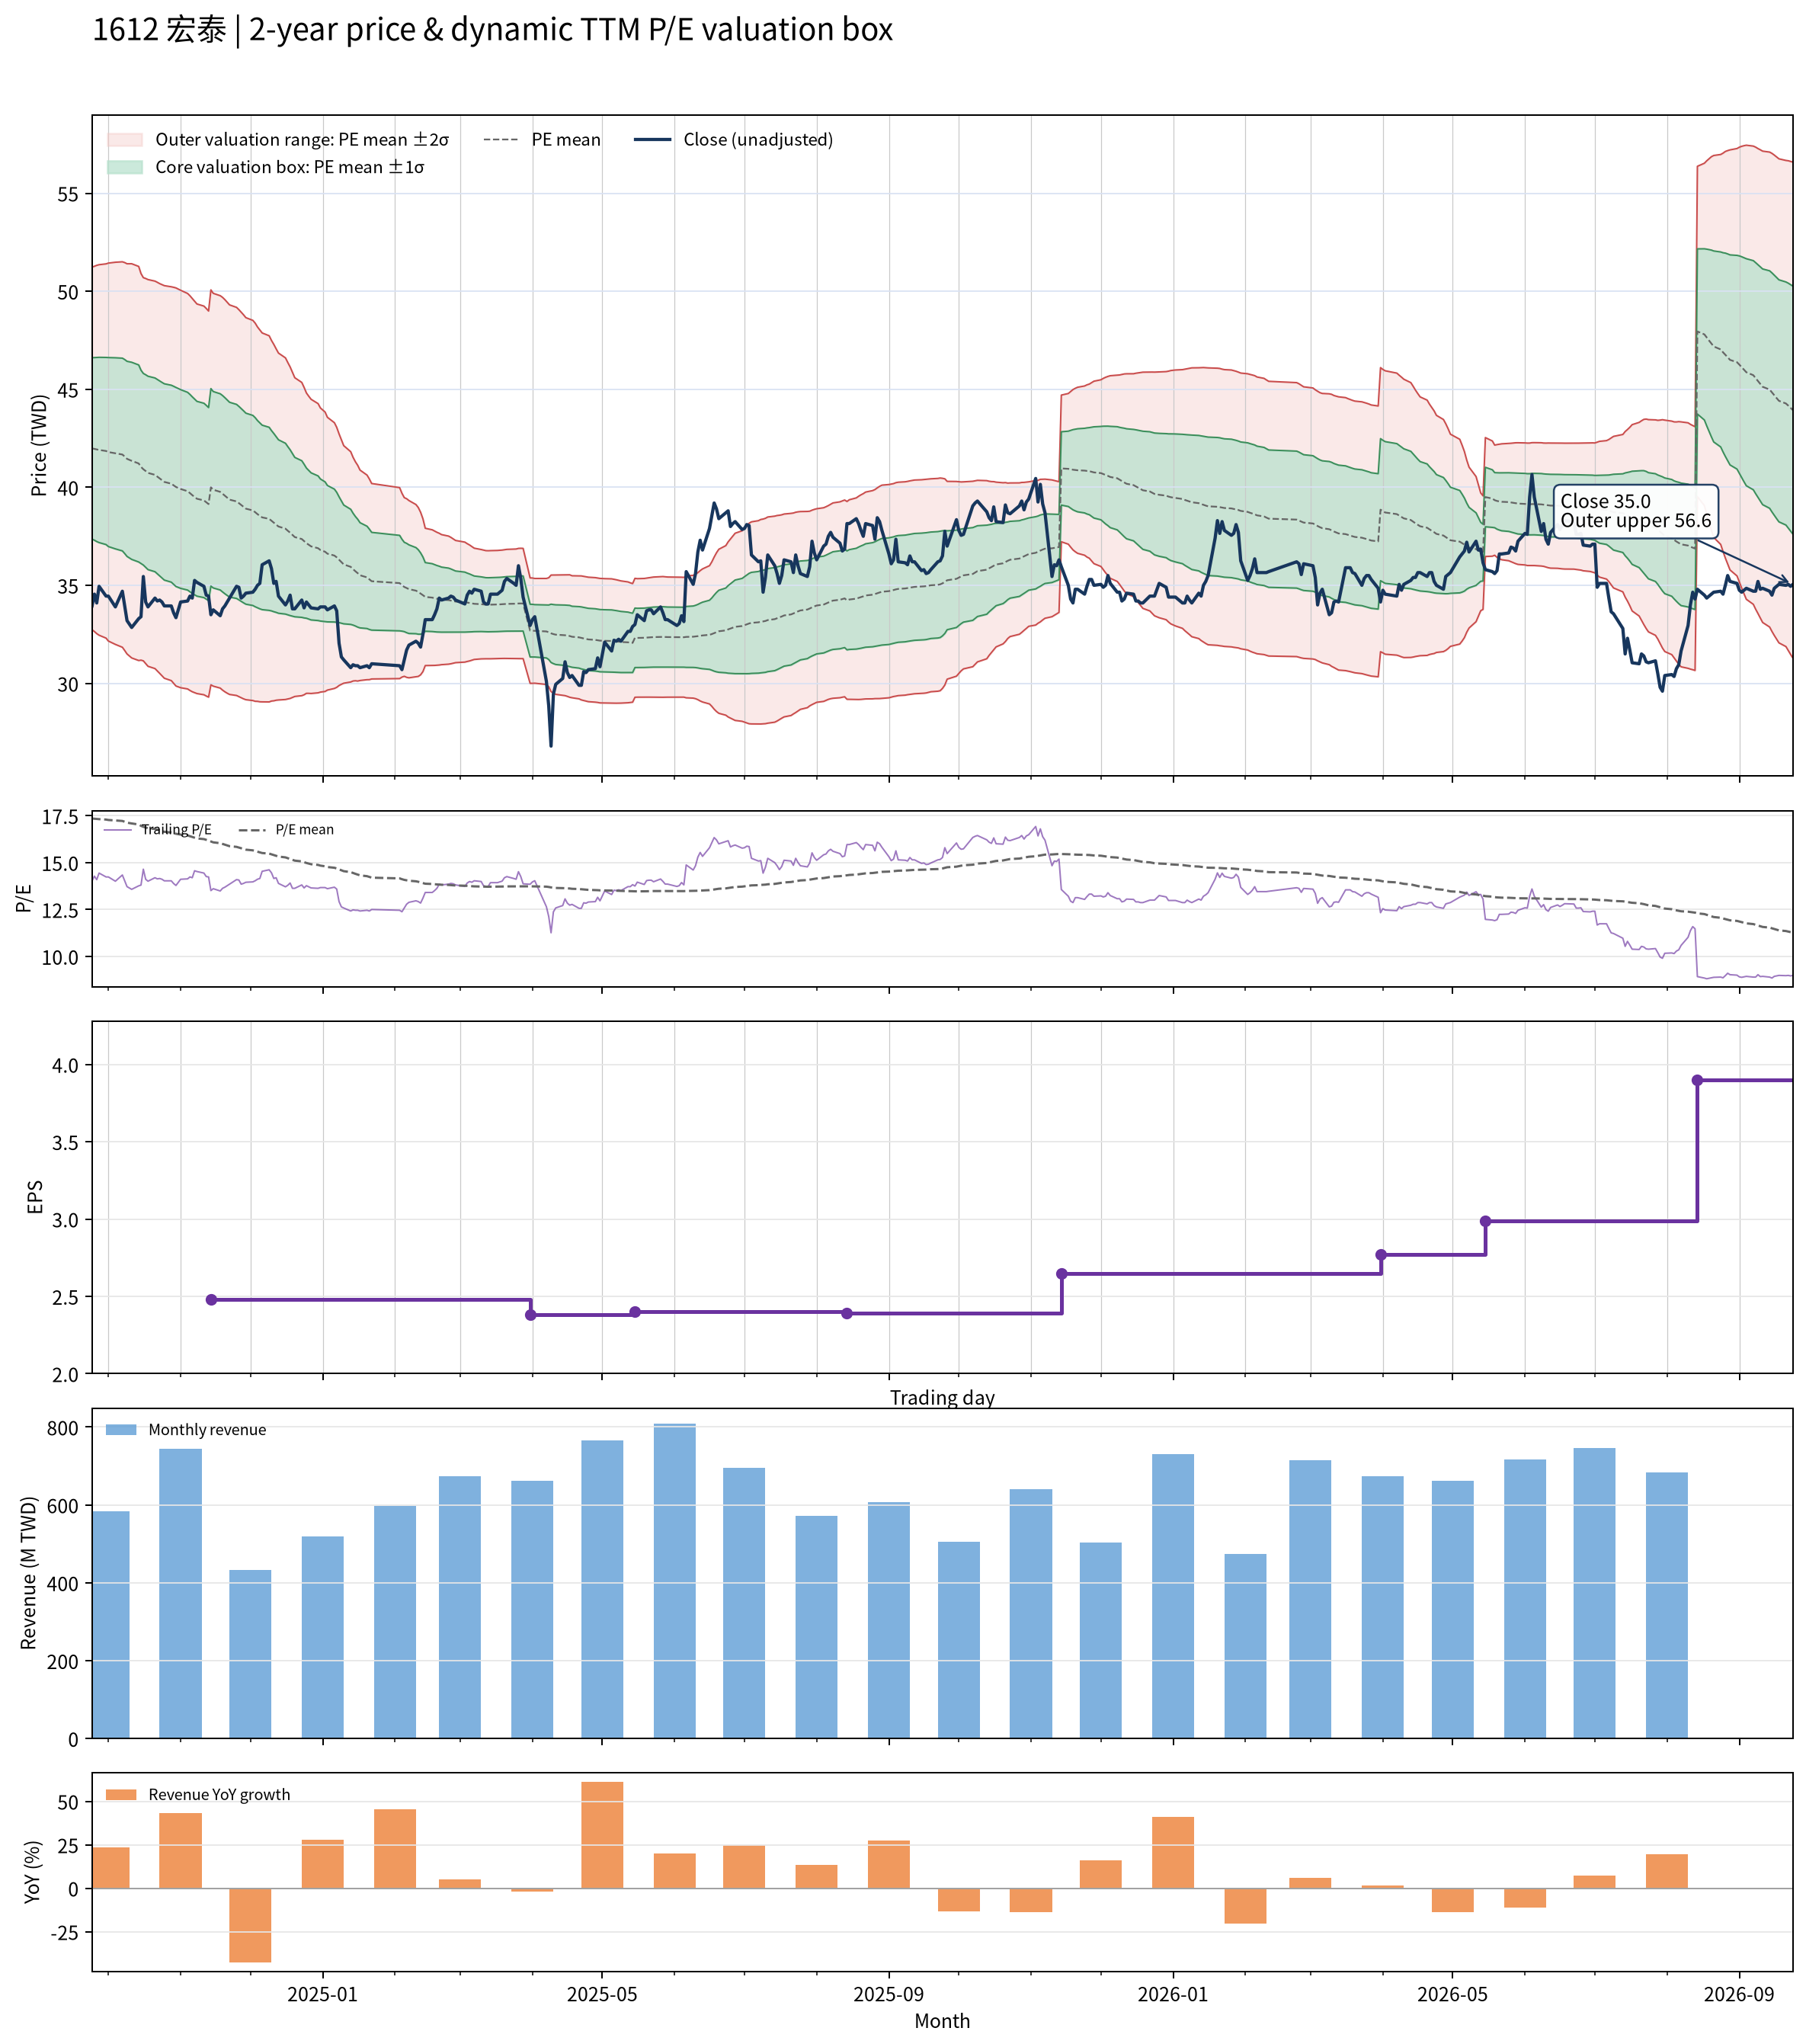

Values plotted in this chart, from the file beside it:
date, close, available_date, period_end, ttm_eps, pe, pe_mean, pe_std, price_m2, price_m1, price_mean, price_p1, price_p2, forward_eps, forward_pe, forward_pe_mean, forward_pe_std, forward_price_m2, forward_price_m1, forward_price_mean, forward_price_p1, forward_price_p2
2024-09-24, 33.95, 2024-08-14, 2024-06-30, 2.42, 14.03, 17.35, 1.911, 32.74, 37.36, 41.98, 46.61, 51.23, , , , , , , , , 
2024-09-25, 34.55, 2024-08-14, 2024-06-30, 2.42, 14.28, 17.34, 1.925, 32.64, 37.3, 41.96, 46.62, 51.27, , , , , , , , , 
2024-09-26, 34.1, 2024-08-14, 2024-06-30, 2.42, 14.09, 17.33, 1.941, 32.54, 37.23, 41.93, 46.63, 51.32, , , , , , , , , 
2024-09-27, 34.95, 2024-08-14, 2024-06-30, 2.42, 14.44, 17.32, 1.952, 32.46, 37.18, 41.91, 46.63, 51.35, , , , , , , , , 
2024-09-30, 34.45, 2024-08-14, 2024-06-30, 2.42, 14.24, 17.29, 1.972, 32.31, 37.08, 41.85, 46.62, 51.4, , , , , , , , , 
2024-10-01, 34.45, 2024-08-14, 2024-06-30, 2.42, 14.24, 17.27, 1.992, 32.16, 36.98, 41.8, 46.62, 51.44, , , , , , , , , 
2024-10-04, 33.9, 2024-08-14, 2024-06-30, 2.42, 14.01, 17.25, 2.014, 31.99, 36.86, 41.73, 46.61, 51.48, , , , , , , , , 
2024-10-07, 34.7, 2024-08-14, 2024-06-30, 2.42, 14.34, 17.22, 2.031, 31.84, 36.76, 41.67, 46.59, 51.5, , , , , , , , , 
2024-10-08, 33.95, 2024-08-14, 2024-06-30, 2.42, 14.03, 17.18, 2.044, 31.68, 36.62, 41.57, 46.52, 51.46, , , , , , , , , 
2024-10-09, 33.2, 2024-08-14, 2024-06-30, 2.42, 13.72, 17.13, 2.056, 31.5, 36.48, 41.45, 46.43, 51.4, , , , , , , , , 
2024-10-11, 32.85, 2024-08-14, 2024-06-30, 2.42, 13.57, 17.09, 2.077, 31.3, 36.32, 41.35, 46.38, 51.4, , , , , , , , , 
2024-10-14, 33.3, 2024-08-14, 2024-06-30, 2.42, 13.76, 17.03, 2.076, 31.17, 36.19, 41.22, 46.24, 51.27, , , , , , , , , 
2024-10-15, 33.4, 2024-08-14, 2024-06-30, 2.42, 13.8, 16.96, 2.037, 31.18, 36.11, 41.04, 45.97, 50.9, , , , , , , , , 
2024-10-16, 35.45, 2024-08-14, 2024-06-30, 2.42, 14.65, 16.91, 2.019, 31.15, 36.04, 40.92, 45.81, 50.69, , , , , , , , , 
2024-10-17, 34.15, 2024-08-14, 2024-06-30, 2.42, 14.11, 16.87, 2.029, 31.01, 35.92, 40.83, 45.74, 50.65, , , , , , , , , 
2024-10-18, 33.9, 2024-08-14, 2024-06-30, 2.42, 14.01, 16.83, 2.038, 30.87, 35.8, 40.73, 45.66, 50.6, , , , , , , , , 
2024-10-21, 34.35, 2024-08-14, 2024-06-30, 2.42, 14.19, 16.79, 2.042, 30.75, 35.7, 40.64, 45.58, 50.52, , , , , , , , , 
2024-10-22, 34.2, 2024-08-14, 2024-06-30, 2.42, 14.13, 16.75, 2.048, 30.63, 35.59, 40.54, 45.5, 50.46, , , , , , , , , 
2024-10-23, 34.25, 2024-08-14, 2024-06-30, 2.42, 14.15, 16.72, 2.053, 30.51, 35.48, 40.45, 45.42, 50.39, , , , , , , , , 
2024-10-24, 34.15, 2024-08-14, 2024-06-30, 2.42, 14.11, 16.68, 2.061, 30.39, 35.38, 40.36, 45.35, 50.34, , , , , , , , , 
2024-10-25, 33.95, 2024-08-14, 2024-06-30, 2.42, 14.03, 16.64, 2.069, 30.26, 35.27, 40.27, 45.28, 50.29, , , , , , , , , 
2024-10-28, 33.95, 2024-08-14, 2024-06-30, 2.42, 14.03, 16.61, 2.075, 30.14, 35.16, 40.18, 45.21, 50.23, , , , , , , , , 
2024-10-29, 33.6, 2024-08-14, 2024-06-30, 2.42, 13.88, 16.57, 2.086, 30.01, 35.05, 40.1, 45.15, 50.2, , , , , , , , , 
2024-10-30, 33.35, 2024-08-14, 2024-06-30, 2.42, 13.78, 16.54, 2.097, 29.87, 34.94, 40.02, 45.09, 50.17, , , , , , , , , 
2024-11-01, 34.15, 2024-08-14, 2024-06-30, 2.42, 14.11, 16.49, 2.094, 29.78, 34.85, 39.91, 44.98, 50.05, , , , , , , , , 
2024-11-04, 34.2, 2024-08-14, 2024-06-30, 2.42, 14.13, 16.45, 2.084, 29.72, 34.76, 39.8, 44.84, 49.89, , , , , , , , , 
2024-11-05, 34.45, 2024-08-14, 2024-06-30, 2.42, 14.24, 16.41, 2.08, 29.64, 34.67, 39.7, 44.74, 49.77, , , , , , , , , 
2024-11-06, 34.35, 2024-08-14, 2024-06-30, 2.42, 14.19, 16.36, 2.072, 29.57, 34.59, 39.6, 44.62, 49.63, , , , , , , , , 
2024-11-07, 35.25, 2024-08-14, 2024-06-30, 2.42, 14.57, 16.33, 2.063, 29.52, 34.52, 39.51, 44.5, 49.49, , , , , , , , , 
2024-11-08, 35.15, 2024-08-14, 2024-06-30, 2.42, 14.52, 16.29, 2.053, 29.48, 34.45, 39.42, 44.38, 49.35, , , , , , , , , 
2024-11-11, 34.95, 2024-08-14, 2024-06-30, 2.42, 14.44, 16.25, 2.048, 29.42, 34.37, 39.33, 44.29, 49.24, , , , , , , , , 
2024-11-12, 34.5, 2024-08-14, 2024-06-30, 2.42, 14.26, 16.21, 2.042, 29.36, 34.3, 39.24, 44.18, 49.12, , , , , , , , , 
2024-11-13, 34.45, 2024-08-14, 2024-06-30, 2.42, 14.24, 16.18, 2.034, 29.3, 34.22, 39.14, 44.07, 48.99, , , , , , , , , 
2024-11-14, 33.5, 2024-11-14, 2024-09-30, 2.48, 13.51, 16.13, 2.031, 29.93, 34.96, 40, 45.03, 50.07, , , , , , , , , 
2024-11-15, 33.75, 2024-11-14, 2024-09-30, 2.48, 13.61, 16.08, 2.02, 29.86, 34.87, 39.88, 44.89, 49.89, , , , , , , , , 
2024-11-18, 33.45, 2024-11-14, 2024-09-30, 2.48, 13.49, 16.03, 2.018, 29.76, 34.76, 39.77, 44.77, 49.77, , , , , , , , , 
2024-11-19, 33.8, 2024-11-14, 2024-09-30, 2.48, 13.63, 16, 2.019, 29.66, 34.66, 39.67, 44.68, 49.69, , , , , , , , , 
2024-11-20, 33.95, 2024-11-14, 2024-09-30, 2.48, 13.69, 15.96, 2.016, 29.57, 34.57, 39.57, 44.57, 49.57, , , , , , , , , 
2024-11-21, 34.15, 2024-11-14, 2024-09-30, 2.48, 13.77, 15.92, 2.01, 29.5, 34.48, 39.47, 44.46, 49.44, , , , , , , , , 
2024-11-22, 34.35, 2024-11-14, 2024-09-30, 2.48, 13.85, 15.87, 2.003, 29.44, 34.4, 39.37, 44.34, 49.3, , , , , , , , , 
2024-11-25, 34.95, 2024-11-14, 2024-09-30, 2.48, 14.09, 15.84, 1.996, 29.38, 34.33, 39.28, 44.23, 49.18, , , , , , , , , 
2024-11-26, 34.9, 2024-11-14, 2024-09-30, 2.48, 14.07, 15.8, 1.99, 29.33, 34.26, 39.19, 44.13, 49.06, , , , , , , , , 
2024-11-27, 34.35, 2024-11-14, 2024-09-30, 2.48, 13.85, 15.77, 1.982, 29.27, 34.18, 39.1, 44.01, 48.93, , , , , , , , , 
2024-11-28, 34.45, 2024-11-14, 2024-09-30, 2.48, 13.89, 15.73, 1.975, 29.21, 34.11, 39.01, 43.9, 48.8, , , , , , , , , 
2024-11-29, 34.6, 2024-11-14, 2024-09-30, 2.48, 13.95, 15.69, 1.964, 29.17, 34.04, 38.91, 43.78, 48.65, , , , , , , , , 
2024-12-02, 34.65, 2024-11-14, 2024-09-30, 2.48, 13.97, 15.65, 1.955, 29.12, 33.97, 38.82, 43.67, 48.52, , , , , , , , , 
2024-12-03, 34.8, 2024-11-14, 2024-09-30, 2.48, 14.03, 15.62, 1.944, 29.09, 33.91, 38.73, 43.55, 48.37, , , , , , , , , 
2024-12-04, 35, 2024-11-14, 2024-09-30, 2.48, 14.11, 15.58, 1.925, 29.08, 33.86, 38.63, 43.4, 48.18, , , , , , , , , 
2024-12-05, 35.1, 2024-11-14, 2024-09-30, 2.48, 14.15, 15.54, 1.912, 29.06, 33.8, 38.54, 43.28, 48.03, , , , , , , , , 
2024-12-06, 36.05, 2024-11-14, 2024-09-30, 2.48, 14.54, 15.51, 1.897, 29.06, 33.76, 38.47, 43.17, 47.87, , , , , , , , , 
2024-12-09, 36.25, 2024-11-14, 2024-09-30, 2.48, 14.62, 15.48, 1.883, 29.05, 33.72, 38.39, 43.06, 47.73, , , , , , , , , 
2024-12-10, 35.85, 2024-11-14, 2024-09-30, 2.48, 14.46, 15.44, 1.854, 29.1, 33.7, 38.29, 42.89, 47.49, , , , , , , , , 
2024-12-11, 35.1, 2024-11-14, 2024-09-30, 2.48, 14.15, 15.4, 1.832, 29.11, 33.66, 38.2, 42.74, 47.29, , , , , , , , , 
2024-12-12, 35.2, 2024-11-14, 2024-09-30, 2.48, 14.19, 15.36, 1.806, 29.14, 33.62, 38.1, 42.58, 47.06, , , , , , , , , 
2024-12-13, 34.45, 2024-11-14, 2024-09-30, 2.48, 13.89, 15.32, 1.784, 29.15, 33.58, 38, 42.42, 46.85, , , , , , , , , 
2024-12-16, 34, 2024-11-14, 2024-09-30, 2.48, 13.71, 15.28, 1.756, 29.18, 33.53, 37.89, 42.25, 46.6, , , , , , , , , 
2024-12-17, 34.2, 2024-11-14, 2024-09-30, 2.48, 13.79, 15.24, 1.73, 29.2, 33.49, 37.78, 42.07, 46.36, , , , , , , , , 
2024-12-18, 34.5, 2024-11-14, 2024-09-30, 2.48, 13.91, 15.2, 1.704, 29.23, 33.46, 37.69, 41.91, 46.14, , , , , , , , , 
2024-12-19, 33.8, 2024-11-14, 2024-09-30, 2.48, 13.63, 15.15, 1.671, 29.28, 33.43, 37.57, 41.72, 45.86, , , , , , , , , 
2024-12-20, 33.8, 2024-11-14, 2024-09-30, 2.48, 13.63, 15.11, 1.639, 29.33, 33.4, 37.46, 41.52, 45.59, , , , , , , , , 
... 427 more rows
